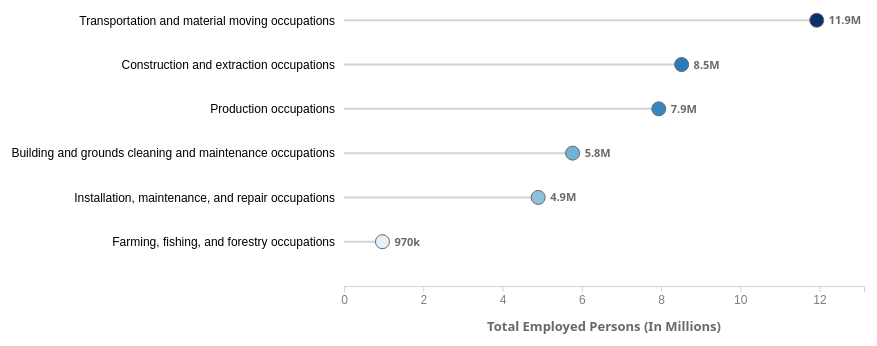
D3 v7 page, settled after 480 driven frames (8 s of simulated time); the page loaded 1 data file(s).


// ── main.js
//TODO

// Employment Data Lollipop Chart

// Set Chart Dimensions and Margins
const margin = {top: 30, right: 80, bottom: 60, left: 400}, // const Margin Function Dimensions
      width = 1000 - margin.left - margin.right, // 1000 Space Width
      height = 400 - margin.top - margin.bottom; // 400 Space Height

// Function to Append SVG Object
const svg = d3.select("#chart")
  .append("svg")
    .attr("width", width + margin.left + margin.right) // .attr Line For Width
    .attr("height", height + margin.top + margin.bottom) //.attr Line For Height
  .append("g")
    .attr("transform", `translate(${margin.left},${margin.top})`); // .attr Line to Transform & Translate

// d3.text Function to Organize and Parse CSV Text
d3.text("employd1.csv").then(function(rawText) {
    let cleanText = rawText.replace(/\//g, ""); // Line to Clean Up Source Brackets
    const rows = d3.csvParseRows(cleanText); // const Function to Parse CSV Rows
    let dataset = [];
    const leafNodes = [ // const leafNodes Function to State Blue-Collar Occupational Categories
        "Building and grounds cleaning and maintenance occupations", // First Category
        "Farming, fishing, and forestry occupations", // Second Category
        "Construction and extraction occupations", // Third Category
        "Installation, maintenance, and repair occupations", // Fourth Category
        "Production occupations", // Fifth Category
        "Transportation and material moving occupations" // Sixth Category
    ];
    rows.forEach(row => {
        // Lines to Clean Whitespace
        let occ = row[0] ? row[0].replace(/\n/g, " ").replace(/ +/g, " ").trim() : "";
        occ = occ.replace(/^"|"$/g, '');
        if (leafNodes.includes(occ)) {
            dataset.push({
                occupation: occ,
                total: +(row[2].replace(/,/g, '')) // Line to Reference Index 2 For The "Total - 2024" Column
            });
        }
    });

    // Line to Sort The Dataset From Highest to Lowest Employment Values
    dataset.sort((a, b) => b.total - a.total);

    // const X Scale Function For Total Number(s)
    const x = d3.scaleLinear()
      .domain([0, d3.max(dataset, d => d.total) * 1.1])
      .range([0, width]);

    // const Y Scale Function For Occupation Names
    const y = d3.scaleBand()
      .domain(dataset.map(d => d.occupation))
      .range([0, height])
      .padding(1); 
     
    // const colorScale Function to Make Color Sequentially Darker as Employment Number Increases
    const colorScale = d3.scaleSequential()
       .interpolator(d3.interpolateBlues) // interpolate Line For Sequential Blue Color Gradient
       .domain([0, d3.max(dataset, d => d.total)]);

    // Function to Append X Axis
    svg.append("g")
      .attr("transform", `translate(0,${height})`)
      .attr("class", "x-axis") // .attr to Class X Axis
      .call(d3.axisBottom(x).ticks(8).tickFormat(d => d / 1000)) // call Line to Format Values in Chart
      .selectAll("text")
      .style("font-size", "12px"); // Line For 12px Font Size

    // Function For X Axis Label
    svg.append("text")
      .attr("class", "axis-label") // .attr to Class Axis Label
      .attr("text-anchor", "middle") // Line to Anchor Label Text to Middle
      .attr("x", width / 2) // .attr For X Axis Width
      .attr("y", height + 45) // .attr For X Axis Height
      .text("Total Employed Persons (In Millions)"); // X Axis Label Name Corresponding to Topic

    // Function to Append Y Axis
    svg.append("g")
      .attr("class", "y-axis") // .attr to Class Y Axis 
      .call(d3.axisLeft(y));

    // Function to Draw Lines For Lollipops
    svg.selectAll("lolline")
      .data(dataset)
      .enter()
      .append("line") // .append to State Line
        .attr("x1", 0)
        .attr("x2", d => x(d.total))
        .attr("y1", d => y(d.occupation))
        .attr("y2", d => y(d.occupation))
        .attr("stroke", "lightgray") // Stroke Color of Light Gray
        .attr("stroke-width", 2); // Stroke Width of 2

    // Function to Draw Circles For Lollipops
    svg.selectAll("lolcircle")
      .data(dataset)
      .enter()
      .append("circle") // .append to State Circle
        .attr("cx", d => x(d.total))
        .attr("cy", d => y(d.occupation))
        .attr("r", 7)
        .style("fill", d => colorScale(d.total))
        .attr("stroke", "dimgray") // Stroke Color of Dim Gray
        .attr("stroke-width", 1); // Stroke Width of 1

    // Function to Add State Values Beside Circles
    svg.selectAll("lollabel")
      .data(dataset)
      .enter()
      .append("text")
        .attr("class", "value-label") // .attr to Class Value-Label
        .attr("x", d => x(d.total) + 12) // Line For Value-Label to be Right of Circle
        .attr("y", d => y(d.occupation) + 4) // LIne For Value-Label to be Center Vertically With Circle
        .text(d => d.total < 1000 ? d.total + "k" : (d.total/1000).toFixed(1) + "M");

// Function to Handle Error When Loading Chart
}).catch(function(error){
    console.log("Error loading the CSV data: ", error);
});

### data: employd1.csv
HOUSEHOLD DATA??ANNUAL AVERAGES??9.  Emp…, , , , , , , , , , 
[In thousands], , , , , , , , , , 
Occupation, Total, , Men, , , , Women, , , 
, 16 years??and over, , 16 years??and over, , 20 years??and over, , 16 years??and over, , 20 years??and over, 
, 2023, 2024, 2023, 2024, 2023, 2024, 2023, 2024, 2023, 2024
Total, 161,037, 161,346, 85,500, 85,313, 82,698, 82,514, 75,537, 76,033, 72,692, 73,170
Management, professional, and related oc…, 70,275, 70,744, 33,856, 33,716, 33,663, 33,505, 36,419, 37,028, 36,123, 36,680
Management, business, and financial oper…, 30,544, 30,602, 16,574, 16,613, 16,518, 16,546, 13,971, 13,989, 13,914, 13,922
Management occupations, 20,906, 20,657, 12,139, 12,017, 12,104, 11,979, 8,767, 8,640, 8,729, 8,587
Business and financial operations occupa…, 9,638, 9,945, 4,435, 4,596, 4,414, 4,567, 5,204, 5,349, 5,185, 5,335
Professional and related occupations, 39,731, 40,142, 17,282, 17,103, 17,145, 16,959, 22,449, 23,039, 22,209, 22,758
Computer and mathematical occupations, 6,502, 6,386, 4,754, 4,700, 4,729, 4,686, 1,748, 1,686, 1,738, 1,673
Architecture and engineering occupations, 3,602, 3,552, 3,001, 2,940, 2,987, 2,926, 602, 613, 597, 609
Life, physical, and social science occup…, 1,870, 1,877, 939, 925, 934, 917, 932, 952, 927, 943
Community and social service occupations, 2,879, 2,950, 874, 896, 863, 886, 2,004, 2,054, 1,990, 2,037
Legal occupations, 1,897, 1,832, 910, 840, 909, 839, 988, 992, 986, 988
Education, training, and library occupat…, 9,403, 9,587, 2,560, 2,551, 2,528, 2,515, 6,842, 7,036, 6,732, 6,925
Arts, design, entertainment, sports, and…, 3,478, 3,483, 1,808, 1,713, 1,769, 1,670, 1,670, 1,770, 1,615, 1,698
Healthcare practitioners and technical o…, 10,099, 10,475, 2,437, 2,539, 2,426, 2,519, 7,663, 7,936, 7,625, 7,885
Service occupations, 26,171, 26,452, 11,206, 11,246, 10,134, 10,214, 14,965, 15,206, 13,640, 13,921
Healthcare support occupations, 5,123, 5,456, 806, 841, 783, 822, 4,317, 4,615, 4,204, 4,484
Protective service occupations, 3,105, 3,110, 2,357, 2,327, 2,306, 2,240, 748, 783, 697, 716
Food preparation and serving related occ…, 8,189, 8,061, 3,775, 3,685, 3,021, 3,012, 4,414, 4,376, 3,515, 3,550
Building and grounds cleaning and mainte…, 5,534, 5,770, 3,206, 3,422, 3,063, 3,255, 2,328, 2,347, 2,269, 2,288
Personal care and service occupations, 4,220, 4,055, 1,062, 971, 961, 885, 3,158, 3,084, 2,955, 2,883
Sales and office occupations, 30,279, 29,885, 11,942, 11,825, 11,355, 11,210, 18,337, 18,061, 17,386, 17,094
Sales and related occupations, 14,325, 14,090, 7,352, 7,337, 6,955, 6,896, 6,972, 6,754, 6,334, 6,098
Office and administrative support occupa…, 15,954, 15,795, 4,590, 4,488, 4,400, 4,314, 11,364, 11,307, 11,051, 10,995
Natural resources, construction, and mai…, 14,326, 14,391, 13,492, 13,530, 13,111, 13,138, 834, 861, 785, 813
Farming, fishing, and forestry occupatio…, 987, 970, 720, 701, 658, 647, 267, 269, 242, 241
Construction and extraction occupations, 8,457, 8,520, 8,093, 8,150, 7,881, 7,935, 364, 370, 350, 358
Installation, maintenance, and repair oc…, 4,881, 4,901, 4,679, 4,680, 4,571, 4,557, 203, 222, 193, 214
Production, transportation, and material…, 19,986, 19,873, 15,004, 14,996, 14,435, 14,448, 4,982, 4,877, 4,758, 4,663
Production occupations, 8,280, 7,944, 5,800, 5,653, 5,675, 5,518, 2,479, 2,291, 2,405, 2,228
Transportation and material moving occup…, 11,706, 11,930, 9,203, 9,344, 8,760, 8,930, 2,503, 2,586, 2,353, 2,434
NOTE: Updated population controls are in…, , , , , , , , , , 